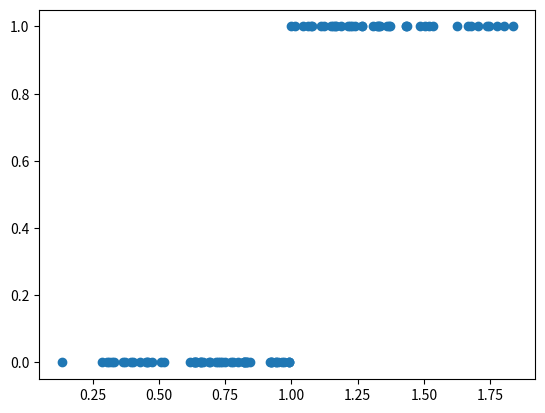

The script that saved this image:
import matplotlib.pyplot as plt
import numpy as np

np.random.seed(42)
X = np.random.rand(100, 2)  # 100 samples with 2 features
y = (X[:, 0] + X[:, 1] > 1).astype(int)
print(f"X: {X}\ny: {y}")
plt.scatter(X[:, 0] + X[:, 1], y)
plt.show()

def logistic_regression(iteration):
    theta = [0, 0]